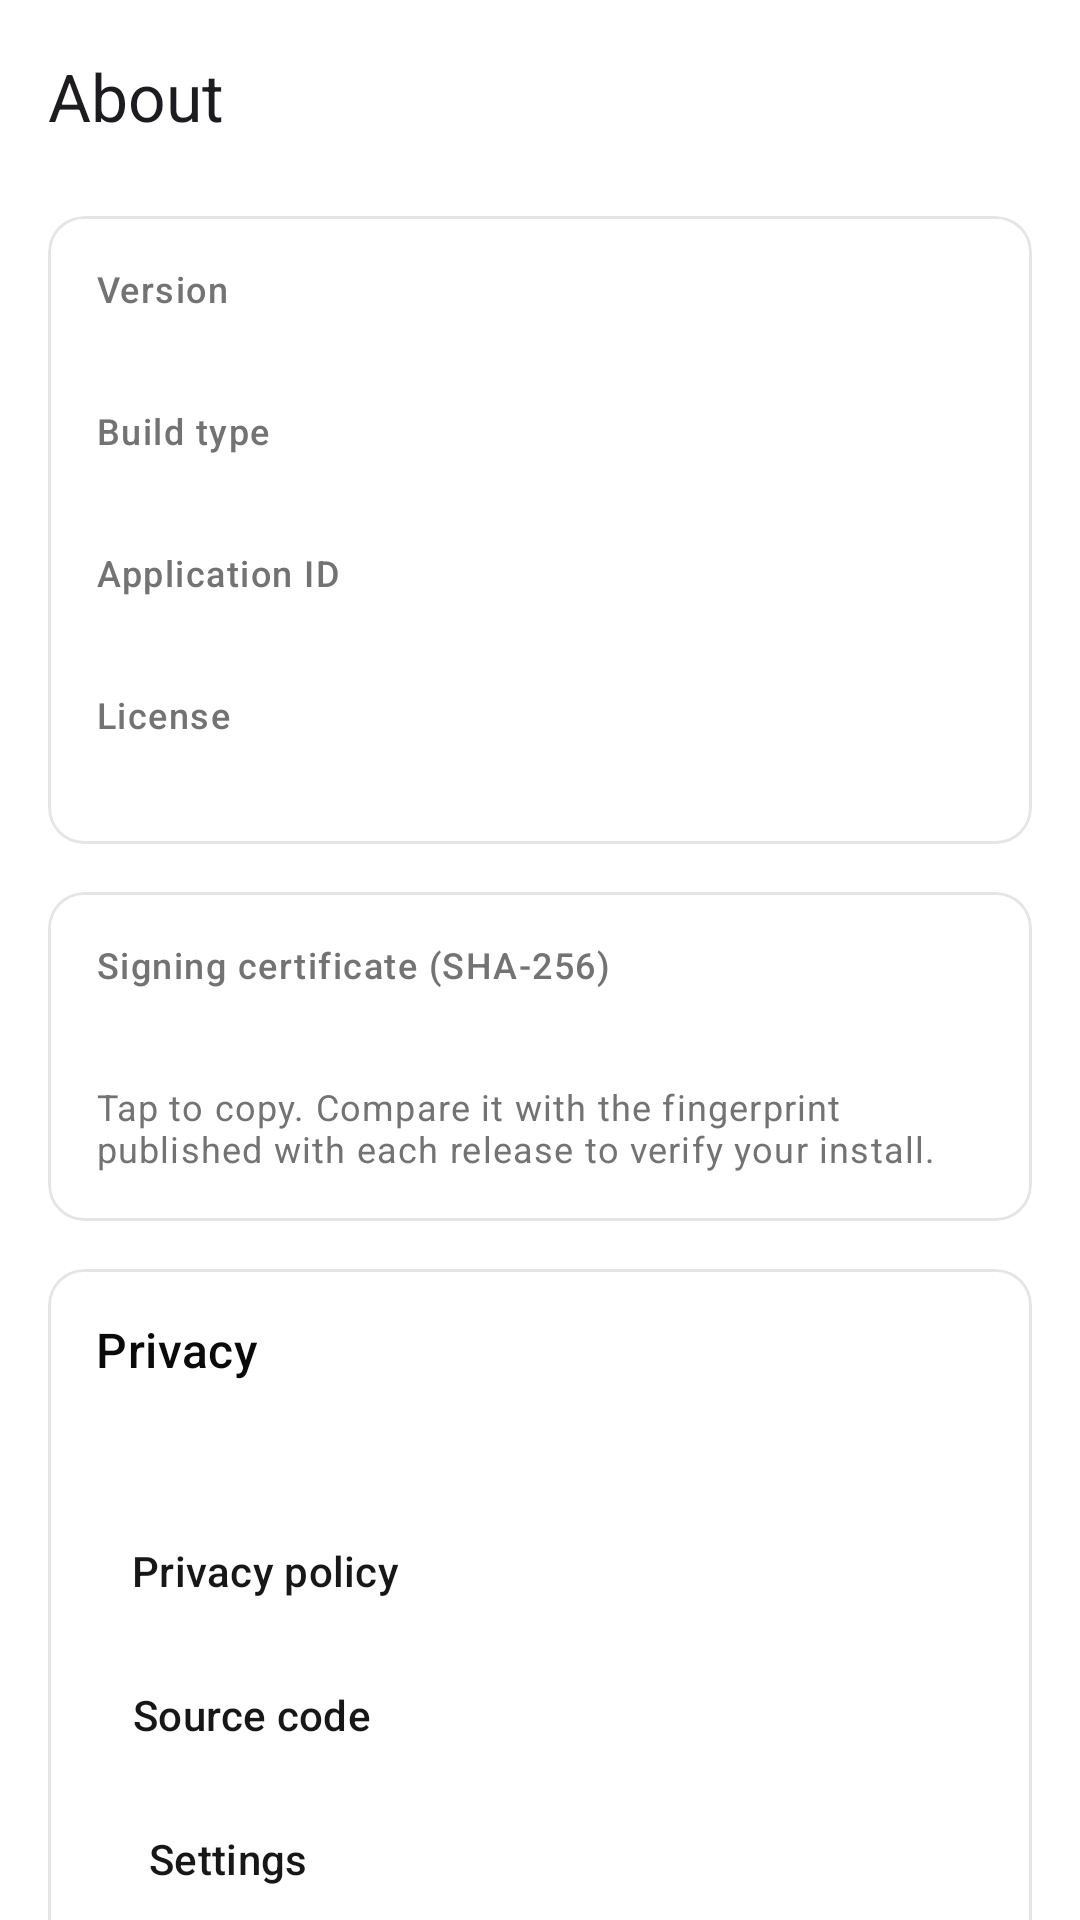

Write the Android layout XML for this screen, with the resource values it uses.
<!-- AndroidManifest.xml: application theme Theme.IPInfo -->
<!-- res/layout/activity_about.xml -->
<?xml version="1.0" encoding="utf-8"?>
<androidx.coordinatorlayout.widget.CoordinatorLayout xmlns:android="http://schemas.android.com/apk/res/android"
    xmlns:app="http://schemas.android.com/apk/res-auto"
    android:id="@+id/root"
    android:layout_width="match_parent"
    android:layout_height="match_parent">

    <com.google.android.material.appbar.AppBarLayout
        android:id="@+id/app_bar"
        android:layout_width="match_parent"
        android:layout_height="wrap_content"
        android:background="?attr/colorSurface">

        <com.google.android.material.appbar.MaterialToolbar
            android:id="@+id/toolbar"
            android:layout_width="match_parent"
            android:layout_height="?attr/actionBarSize"
            app:title="@string/about_title" />
    </com.google.android.material.appbar.AppBarLayout>

    <androidx.core.widget.NestedScrollView
        android:id="@+id/scroll"
        android:layout_width="match_parent"
        android:layout_height="match_parent"
        android:clipToPadding="false"
        android:fillViewport="true"
        android:paddingStart="16dp"
        android:paddingTop="8dp"
        android:paddingEnd="16dp"
        android:paddingBottom="24dp"
        app:layout_behavior="@string/appbar_scrolling_view_behavior">

        <LinearLayout
            android:layout_width="match_parent"
            android:layout_height="wrap_content"
            android:orientation="vertical">

            <com.google.android.material.card.MaterialCardView style="@style/Widget.IPInfo.Card">

                <LinearLayout
                    android:layout_width="match_parent"
                    android:layout_height="wrap_content"
                    android:orientation="vertical"
                    android:padding="16dp">

                    <TextView
                        style="@style/Widget.IPInfo.Label"
                        android:text="@string/about_version_label" />

                    <TextView
                        android:id="@+id/version_value"
                        style="@style/Widget.IPInfo.Body" />

                    <TextView
                        style="@style/Widget.IPInfo.Label"
                        android:layout_marginTop="12dp"
                        android:text="@string/about_channel_label" />

                    <TextView
                        android:id="@+id/channel_value"
                        style="@style/Widget.IPInfo.Body" />

                    <TextView
                        style="@style/Widget.IPInfo.Label"
                        android:layout_marginTop="12dp"
                        android:text="@string/about_application_id_label" />

                    <TextView
                        android:id="@+id/application_id_value"
                        style="@style/Widget.IPInfo.Body"
                        android:textIsSelectable="true" />

                    <TextView
                        style="@style/Widget.IPInfo.Label"
                        android:layout_marginTop="12dp"
                        android:text="@string/about_license_label" />

                    <TextView
                        android:id="@+id/license_value"
                        style="@style/Widget.IPInfo.Body" />
                </LinearLayout>
            </com.google.android.material.card.MaterialCardView>

            <com.google.android.material.card.MaterialCardView
                android:id="@+id/certificate_card"
                style="@style/Widget.IPInfo.Card"
                android:clickable="true"
                android:focusable="true">

                <LinearLayout
                    android:layout_width="match_parent"
                    android:layout_height="wrap_content"
                    android:orientation="vertical"
                    android:padding="16dp">

                    <TextView
                        style="@style/Widget.IPInfo.Label"
                        android:text="@string/about_certificate_label" />

                    <TextView
                        android:id="@+id/certificate_value"
                        style="@style/Widget.IPInfo.Body"
                        android:layout_marginTop="4dp"
                        android:fontFamily="monospace" />

                    <TextView
                        style="@style/Widget.IPInfo.Hint"
                        android:layout_marginTop="8dp"
                        android:text="@string/about_certificate_hint" />
                </LinearLayout>
            </com.google.android.material.card.MaterialCardView>

            <com.google.android.material.card.MaterialCardView style="@style/Widget.IPInfo.Card">

                <LinearLayout
                    android:layout_width="match_parent"
                    android:layout_height="wrap_content"
                    android:orientation="vertical"
                    android:padding="16dp">

                    <TextView
                        style="@style/Widget.IPInfo.SectionTitle"
                        android:text="@string/about_privacy_title" />

                    <TextView
                        android:id="@+id/privacy_text"
                        style="@style/Widget.IPInfo.Body"
                        android:layout_marginTop="12dp" />

                    <com.google.android.material.button.MaterialButton
                        android:id="@+id/privacy_policy_button"
                        style="@style/Widget.Material3.Button.TextButton"
                        android:layout_width="wrap_content"
                        android:layout_height="wrap_content"
                        android:layout_marginTop="8dp"
                        android:minHeight="48dp"
                        android:text="@string/action_privacy_policy" />

                    <com.google.android.material.button.MaterialButton
                        android:id="@+id/source_button"
                        style="@style/Widget.Material3.Button.TextButton"
                        android:layout_width="wrap_content"
                        android:layout_height="wrap_content"
                        android:minHeight="48dp"
                        android:text="@string/action_source" />

                    <com.google.android.material.button.MaterialButton
                        android:id="@+id/settings_button"
                        style="@style/Widget.Material3.Button.TextButton"
                        android:layout_width="wrap_content"
                        android:layout_height="wrap_content"
                        android:minHeight="48dp"
                        android:text="@string/menu_settings" />
                </LinearLayout>
            </com.google.android.material.card.MaterialCardView>
        </LinearLayout>
    </androidx.core.widget.NestedScrollView>
</androidx.coordinatorlayout.widget.CoordinatorLayout>
<!-- resources referenced by this layout -->
<resources>
  <string name="about_application_id_label">Application ID</string>
  <string name="about_certificate_hint">Tap to copy. Compare it with the fingerprint published with each release to verify your install.</string>
  <string name="about_certificate_label">Signing certificate (SHA-256)</string>
  <string name="about_channel_label">Build type</string>
  <string name="about_license_label">License</string>
  <string name="about_privacy_title">Privacy</string>
  <string name="about_title">About</string>
  <string name="about_version_label">Version</string>
  <string name="action_privacy_policy">Privacy policy</string>
  <string name="action_source">Source code</string>
  <string name="menu_settings">Settings</string>
  <style name="Widget.IPInfo.Body" parent="">
          <item name="android:layout_width">match_parent</item>
          <item name="android:layout_height">wrap_content</item>
          <item name="android:textAppearance">?attr/textAppearanceBodyMedium</item>
          <item name="android:textColor">?attr/colorOnSurface</item>
      </style>
  <style name="Widget.IPInfo.Card" parent="Widget.Material3.CardView.Outlined">
          <item name="android:layout_width">match_parent</item>
          <item name="android:layout_height">wrap_content</item>
          <item name="android:layout_marginBottom">16dp</item>
          <item name="cardBackgroundColor">?attr/colorSurfaceContainer</item>
          <item name="strokeColor">?attr/colorOutlineVariant</item>
      </style>
  <style name="Widget.IPInfo.Hint" parent="">
          <item name="android:layout_width">match_parent</item>
          <item name="android:layout_height">wrap_content</item>
          <item name="android:textAppearance">?attr/textAppearanceBodySmall</item>
          <item name="android:textColor">?attr/colorOnSurfaceVariant</item>
      </style>
  <style name="Widget.IPInfo.Label" parent="">
          <item name="android:layout_width">match_parent</item>
          <item name="android:layout_height">wrap_content</item>
          <item name="android:textAppearance">?attr/textAppearanceLabelMedium</item>
          <item name="android:textColor">?attr/colorOnSurfaceVariant</item>
      </style>
  <style name="Widget.IPInfo.SectionTitle" parent="">
          <item name="android:layout_width">match_parent</item>
          <item name="android:layout_height">wrap_content</item>
          <item name="android:textAppearance">?attr/textAppearanceTitleMedium</item>
          <item name="android:textColor">?attr/colorOnSurface</item>
          <item name="android:accessibilityHeading">true</item>
      </style>
  <color name="brand_primary">#171717</color>
  <color name="brand_on_primary">#FAFAFA</color>
  <color name="brand_muted">#F5F5F5</color>
  <color name="brand_foreground">#0A0A0A</color>
  <color name="brand_background">#FFFFFF</color>
  <color name="brand_muted_foreground">#737373</color>
  <color name="brand_card">#FFFFFF</color>
  <color name="brand_border">#E5E5E5</color>
  <color name="brand_destructive">#DC2626</color>
</resources>
